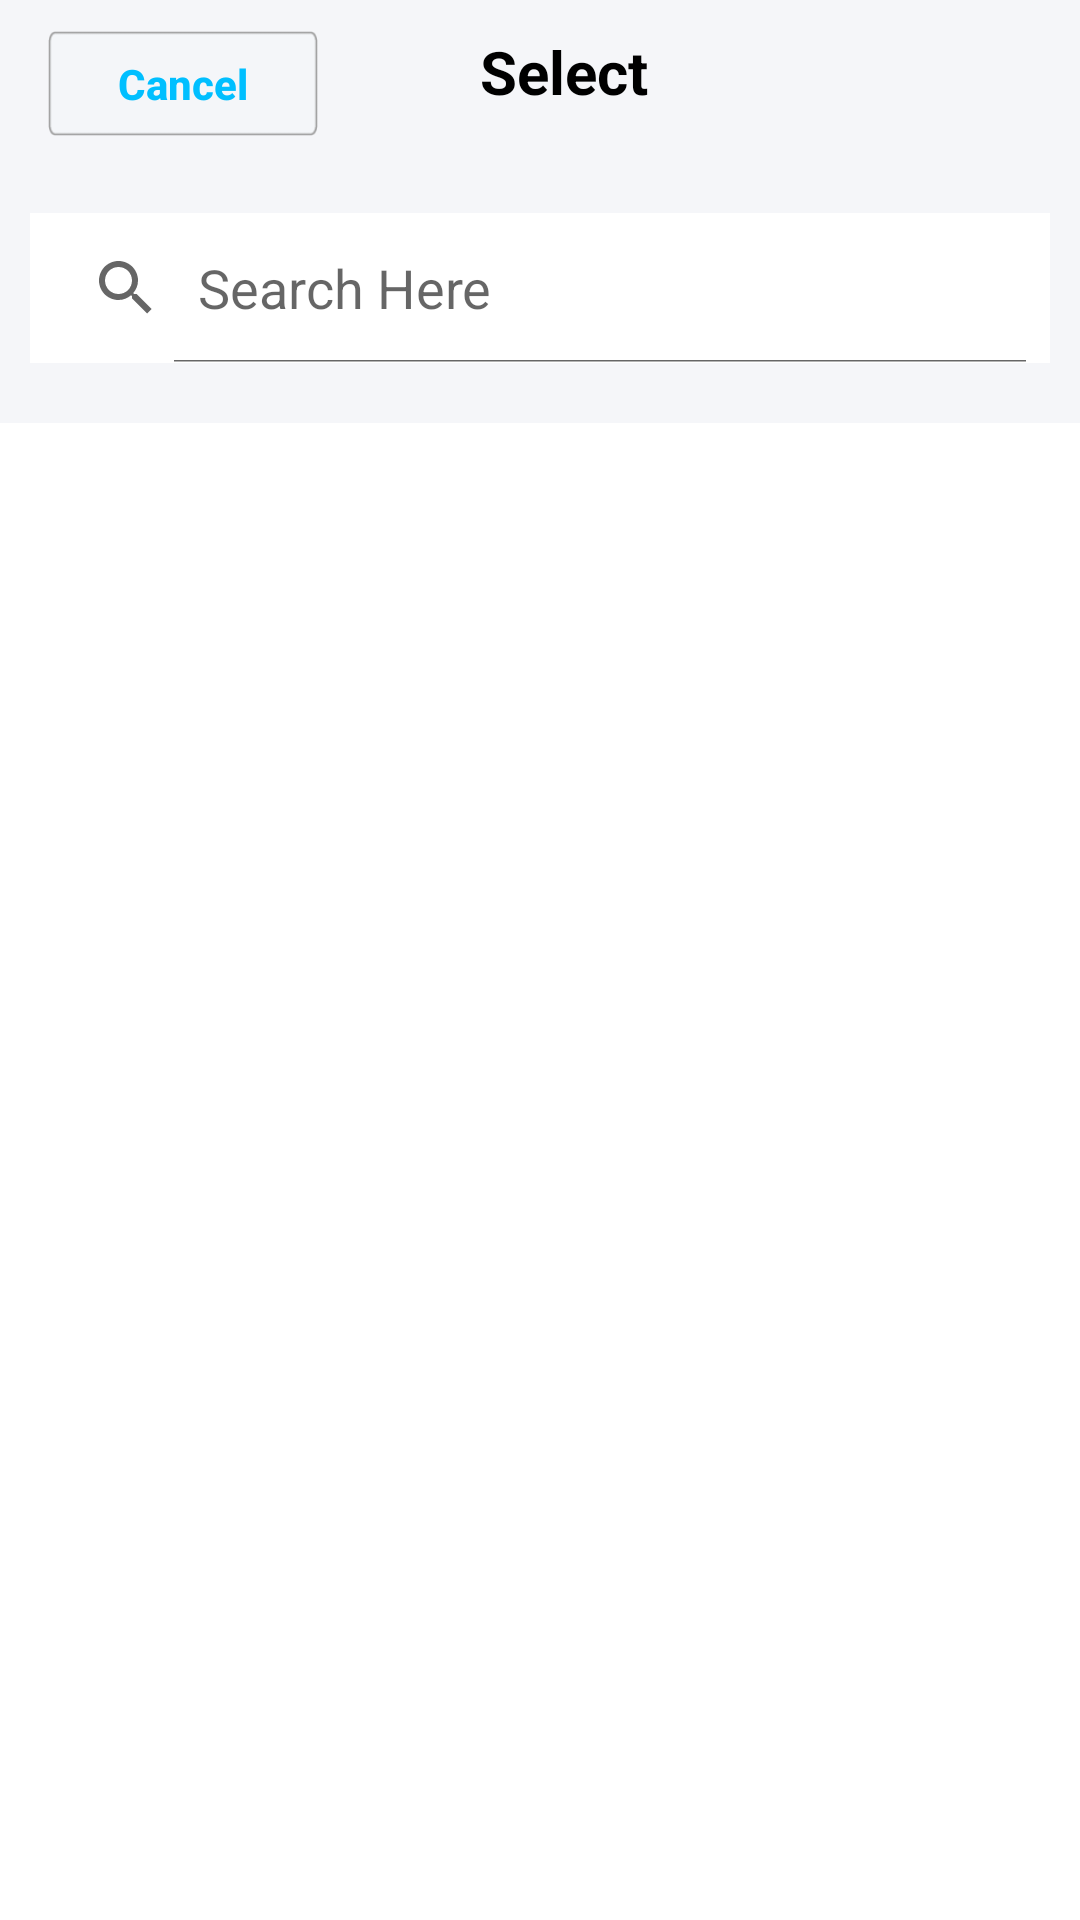

Android layout source for this screen:
<!-- AndroidManifest.xml: application theme AppTheme.NoActionBar -->
<!-- res/layout/access_list.xml -->
<?xml version="1.0" encoding="utf-8"?>
<RelativeLayout xmlns:android="http://schemas.android.com/apk/res/android"
    android:orientation="vertical"
    android:layout_width="match_parent"
    android:background="@color/graycolor"
    android:layout_height="match_parent">

    <LinearLayout
        android:layout_width="match_parent"
        android:layout_height="match_parent"
        android:orientation="vertical">
    <android.support.v7.widget.Toolbar
        android:id="@+id/d_toolbar"
        android:layout_width="match_parent"
        android:layout_height="wrap_content"
        android:background="@color/graycolor"
        android:minHeight="?attr/actionBarSize">


        <RelativeLayout
            android:layout_width="match_parent"
            android:layout_height="wrap_content">

            <TextView
                android:id="@+id/toolbar_title"
                android:layout_width="wrap_content"
                android:layout_height="wrap_content"
                android:layout_gravity="center"
                android:text="Select"
                android:textColor="@color/black"
                android:textSize="20dp"
                android:textStyle="bold"
                android:layout_alignTop="@+id/b_cancel"
                android:layout_centerHorizontal="true" />

            <Button
                android:id="@+id/b_cancel"
                android:layout_width="90dp"
                android:layout_height="35dp"
                android:background="@drawable/cancel_button_160_normal"
                android:text="Cancel"
                android:textAllCaps="false"
                android:textColor="@color/skycolor"
                android:textStyle="bold"
                android:layout_centerVertical="true"
                android:layout_alignParentLeft="true"
                android:layout_alignParentStart="true" />




        </RelativeLayout>





    </android.support.v7.widget.Toolbar>

    <View android:layout_width="match_parent"
        android:layout_height="5dp"
        android:background="@drawable/toolbar_dropshadow"/>



    <RelativeLayout
        android:layout_width="wrap_content"
        android:layout_height="wrap_content"
        android:background="@color/graycolor"
        android:padding="10dp"
        android:layout_below="@id/d_toolbar"
        android:id="@+id/searchlayout"
        >

        <SearchView
            android:id="@+id/select_etsearch"
            android:layout_width="match_parent"
            android:layout_height="50dp"
            android:background="@color/white"
            android:focusableInTouchMode="false"
            android:iconifiedByDefault="false"
            android:queryHint="Search Here">


        </SearchView>





    </RelativeLayout>





    <ListView
        android:layout_width="match_parent"
        android:layout_height="match_parent"
        android:padding="10dp"
        android:id="@+id/select_itemList"
        android:background="@color/white"
        android:layout_below="@+id/searchlayout"
        android:layout_marginTop="10dp">
    </ListView>

    </LinearLayout>

</RelativeLayout>
<!-- resources referenced by this layout -->
<resources>
  <color name="black">#000000</color>
  <color name="graycolor">#f5f6f9</color>
  <color name="skycolor">#00bfff</color>
  <color name="white">#ffffff</color>
  <!-- drawable cancel_button_160_normal: png bitmap (drawable, 780 bytes) -->
  <style name="AppTheme.NoActionBar">
          <item name="windowActionBar">false</item>
          <item name="windowNoTitle">true</item>
      </style>
</resources>
